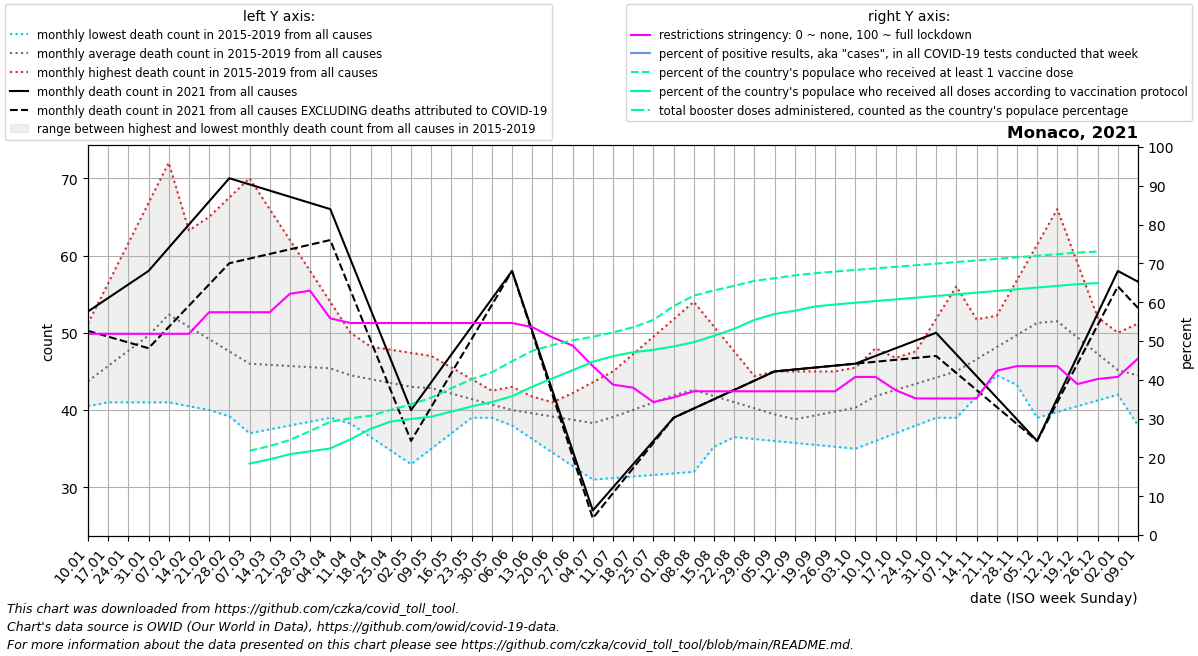

The file beside this chart, header and first rows:
date, location, time_unit, time, deaths_2010_all_ages, deaths_2011_all_ages, deaths_2012_all_ages, deaths_2013_all_ages, deaths_2014_all_ages, deaths_2015_all_ages, deaths_2016_all_ages, deaths_2017_all_ages, deaths_2018_all_ages, deaths_2019_all_ages, deaths_2020_all_ages, deaths_2021_all_ages, deaths_2022_all_ages, new_deaths, new_cases_smoothed, new_tests_smoothed, positive_test_percent, stringency_index, people_vaccinated, people_fully_vaccinated
2021-01-10, Monaco, monthly, 1, , , , , , , 40.5, 42.2, 51.2, 41.0, 50.0, 52.75, 56.6, 2.5, 137.4, , , 51.85, , 
2021-01-17, Monaco, monthly, 2, , , , , , , 43.0, 42.4, 56.4, 41.0, 49.0, 54.5, 55.2, 5.0, 141.7, , , 51.85, , 
2021-01-24, Monaco, monthly, 3, , , , , , , 45.5, 42.6, 61.6, 41.0, 48.0, 56.25, 53.8, 7.5, 144.4, , , 51.85, , 
2021-01-31, Monaco, monthly, 4, , , , , , , 48.0, 42.8, 66.8, 41.0, 47.0, 58.0, 52.4, 10.0, 141.4, , , 51.85, , 
2021-02-07, Monaco, monthly, 5, , , , , , 60.0, 45.8, 43.0, 72.0, 41.0, 46.0, 61.0, 51.0, 10.25, 161.9, , , 51.85, , 
2021-02-14, Monaco, monthly, 6, , , , , , 62.5, 43.6, 44.0, 63.25, 40.5, 43.5, 64.0, 46.5, 10.5, 134.6, , , 51.85, , 
2021-02-21, Monaco, monthly, 7, , , , , , 65.0, 41.4, 45.0, 54.5, 40.0, 41.0, 67.0, 42.0, 10.75, 101.3, , , 57.41, , 
2021-02-28, Monaco, monthly, 8, , , , , , 67.5, 39.2, 46.0, 45.75, 39.5, 38.5, 70.0, 37.5, 11.0, 100.0, , , 57.41, , 
2021-03-07, Monaco, monthly, 9, , , , , , 70.0, 37.0, 47.0, 37.0, 39.0, 36.0, 69.2, 33.0, 9.6, 67.29, , , 57.41, 8579, 7280
2021-03-14, Monaco, monthly, 10, , , , , , 66.0, 37.5, 45.25, 39.0, 41.5, 39.4, 68.4, 37.25, 8.2, 80.57, , , 57.41, 9056, 7708
2021-03-21, Monaco, monthly, 11, , , , , , 62.0, 38.0, 43.5, 41.0, 44.0, 42.8, 67.6, 41.5, 6.8, 76.0, , , 62.17, 9686, 8234
2021-03-28, Monaco, monthly, 12, , , , , , 58.0, 38.5, 41.75, 43.0, 46.5, 46.2, 66.8, 45.75, 5.4, 74.86, , , 62.96, 10592, 8530
2021-04-04, Monaco, monthly, 13, , , , , , 54.0, 39.0, 40.0, 45.0, 49.0, 49.6, 66.0, 50.0, 4.0, 76.57, , , 55.82, 11527, 8816
2021-04-11, Monaco, monthly, 14, , , , , , 50.0, 40.25, 38.25, 45.4, 48.6, 53.0, 59.5, , 4.0, 57.0, , , 54.63, 11890, 9748
2021-04-18, Monaco, monthly, 15, , , , , , 48.0, 41.5, 36.5, 45.8, 48.2, 51.0, 53.0, , 4.0, 28.14, , , 54.63, 12150, 10818
2021-04-25, Monaco, monthly, 16, , , , , , 46.0, 42.75, 34.75, 46.2, 47.8, 49.0, 46.5, , 4.0, 34.0, , , 54.63, 12742, 11560
2021-05-02, Monaco, monthly, 17, , , , , , 44.0, 44.0, 33.0, 46.6, 47.4, 47.0, 40.0, , 4.0, 28.43, , , 54.63, 13303, 11816
2021-05-09, Monaco, monthly, 18, , , , , , 42.0, 43.2, 35.0, 47.0, 47.0, 45.0, 43.6, , 3.2, 23.71, , , 54.63, 13980, 12049
2021-05-16, Monaco, monthly, 19, , , , , , 41.0, 42.4, 37.0, 44.75, 45.5, 43.25, 47.2, , 2.4, 15.14, , , 54.63, 14957, 12570
2021-05-23, Monaco, monthly, 20, , , , , , 40.0, 41.6, 39.0, 42.5, 44.0, 41.5, 50.8, , 1.6, 9.573, , , 54.63, 15861, 13095
2021-05-30, Monaco, monthly, 21, , , , , , 39.0, 40.8, 41.0, 40.25, 42.5, 39.75, 54.4, , 0.8, 4.572, , , 54.63, 16572, 13541
2021-06-06, Monaco, monthly, 22, , , , , , 38.0, 40.0, 43.0, 38.0, 41.0, 38.0, 58.0, , 0.0, 4.427, , , 54.63, 17695, 14133
2021-06-13, Monaco, monthly, 23, , , , , , 39.4, 40.5, 41.75, 36.25, 40.0, 38.2, 50.25, , 0.25, 9.714, , , 53.57, 18759, 15100
2021-06-20, Monaco, monthly, 24, , , , , , 40.8, 41.0, 40.5, 34.5, 39.0, 38.4, 42.5, , 0.5, 23.86, , , 50.93, 19339, 15948
2021-06-27, Monaco, monthly, 25, , , , , , 42.2, 41.5, 39.25, 32.75, 38.0, 38.6, 34.75, , 0.75, 21.14, , , 48.81, 19822, 16780
2021-07-04, Monaco, monthly, 26, , , , , , 43.6, 42.0, 38.0, 31.0, 37.0, 38.8, 27.0, , 1.0, 19.29, , , 43.52, 20191, 17646
2021-07-11, Monaco, monthly, 27, , , , , , 45.0, 42.25, 37.8, 31.2, 39.2, 39.0, 30.0, , 0.75, 24.71, , , 38.75, 20633, 18212
2021-07-18, Monaco, monthly, 28, , , , , , 47.25, 42.5, 37.6, 31.4, 41.4, 38.5, 33.0, , 0.5, 50, , , 37.96, 21160, 18617
2021-07-25, Monaco, monthly, 29, , , , , , 49.5, 42.75, 37.4, 31.6, 43.6, 38.0, 36.0, , 0.25, 87.43, , , 34.26, 21904, 18856
2021-08-01, Monaco, monthly, 30, , , , , , 51.75, 43.0, 37.2, 31.8, 45.8, 37.5, 39.0, , 0.0, 106.6, , , 35.45, 23302, 19205
2021-08-08, Monaco, monthly, 31, , , , , , 54.0, 42.0, 37.0, 32.0, 48.0, 37.0, 40.2, , 0.0, 99.29, , , 37.04, 24380, 19639
2021-08-15, Monaco, monthly, 32, , , , , , 50.8, 41.0, 36.75, 35.25, 45.25, 38.2, 41.4, , 0.0, 88, , , 37.04, 24904, 20283
2021-08-22, Monaco, monthly, 33, , , , , , 47.6, 40.0, 36.5, 38.5, 42.5, 39.4, 42.6, , 0.0, 68.72, , , 37.04, 25370, 20999
2021-08-29, Monaco, monthly, 34, , , , , , 44.4, 39.0, 36.25, 41.75, 39.75, 40.6, 43.8, , 0.0, 61.86, , , 37.04, 25885, 21904
2021-09-05, Monaco, monthly, 35, , , , , , 41.2, 38.0, 36.0, 45.0, 37.0, 41.8, 45.0, , 0.0, 48.0, , , 37.04, 26149, 22513
2021-09-12, Monaco, monthly, 36, , , , , , 38.0, 37.25, 35.75, 45.0, 38.0, 43.0, 45.25, , 0.0, 47.43, , , 37.04, 26439, 22841
2021-09-19, Monaco, monthly, 37, , , , , , 40.5, 36.5, 35.5, 45.0, 39.0, 43.25, 45.5, , 0.0, 23.71, , , 37.04, 26665, 23268
2021-09-26, Monaco, monthly, 38, , , , , , 43.0, 35.75, 35.25, 45.0, 40.0, 43.5, 45.75, , 0.0, 12.29, , , 37.04, 26833, 23480
2021-10-03, Monaco, monthly, 39, , , , , , 45.5, 35.0, 35.0, 45.0, 41.0, 43.75, 46.0, , 0.0, 12.86, , , 40.74, 26993, 23652
2021-10-10, Monaco, monthly, 40, , , , , , 48.0, 39.2, 36.0, 43.8, 42.0, 44.0, 47.0, , 0.75, 15.71, , , 40.74, 27154, 23824
2021-10-17, Monaco, monthly, 41, , , , , , 46.75, 43.4, 37.0, 42.6, 43.25, 44.75, 48.0, , 1.5, 20.43, , , 37.3, 27315, 23996
2021-10-24, Monaco, monthly, 42, , , , , , 45.5, 47.6, 38.0, 41.4, 44.5, 45.5, 49.0, , 2.25, 34.14, , , 35.19, 27475, 24168
2021-10-31, Monaco, monthly, 43, , , , , , 44.25, 51.8, 39.0, 40.2, 45.75, 46.25, 50.0, , 3.0, 23.57, , , 35.19, 27636, 24340
2021-11-07, Monaco, monthly, 44, , , , , , 43.0, 56.0, 40.0, 39.0, 47.0, 47.0, 47.2, , 2.4, 20.14, , , 35.19, 27796, 24512
2021-11-14, Monaco, monthly, 45, , , , , , 47.6, 51.75, 44.0, 41.75, 47.75, 46.0, 44.4, , 1.8, 36.43, , , 35.19, 27957, 24684
2021-11-21, Monaco, monthly, 46, , , , , , 52.2, 47.5, 48.0, 44.5, 48.5, 45.0, 41.6, , 1.2, 65, , , 42.33, 28118, 24856
2021-11-28, Monaco, monthly, 47, , , , , , 56.8, 43.25, 52.0, 47.25, 49.25, 44.0, 38.8, , 0.6, 126.1, , , 43.52, 28278, 25028
2021-12-05, Monaco, monthly, 48, , , , , , 61.4, 39.0, 56.0, 50.0, 50.0, 43.0, 36.0, , 0.0, 161.7, , , 43.52, 28439, 25200
2021-12-12, Monaco, monthly, 49, , , , , , 66.0, 39.75, 53.5, 48.2, 50.0, 42.0, 41.5, , 0.5, 189.3, , , 43.52, 28600, 25372
2021-12-19, Monaco, monthly, 50, , , , , , 59.0, 40.5, 51.0, 46.4, 50.0, 44.25, 47.0, , 1.0, 222.1, , , 38.89, 28760, 25544
2021-12-26, Monaco, monthly, 51, , , , , , 52.0, 41.25, 48.5, 44.6, 50.0, 46.5, 52.5, , 1.5, 368.7, , , 40.21, 28864, 25655
2022-01-02, Monaco, monthly, 52, , , , , , 45.0, 42.0, 46.0, 42.8, 50.0, 48.75, 58.0, , 2.0, 350.7, , , 40.74, , 
2022-01-09, Monaco, monthly, 1, , , , , , 38.0, 42.2, 51.2, 41.0, 50.0, 51.0, 56.6, , 3.4, 458.7, , , 45.51, , 
